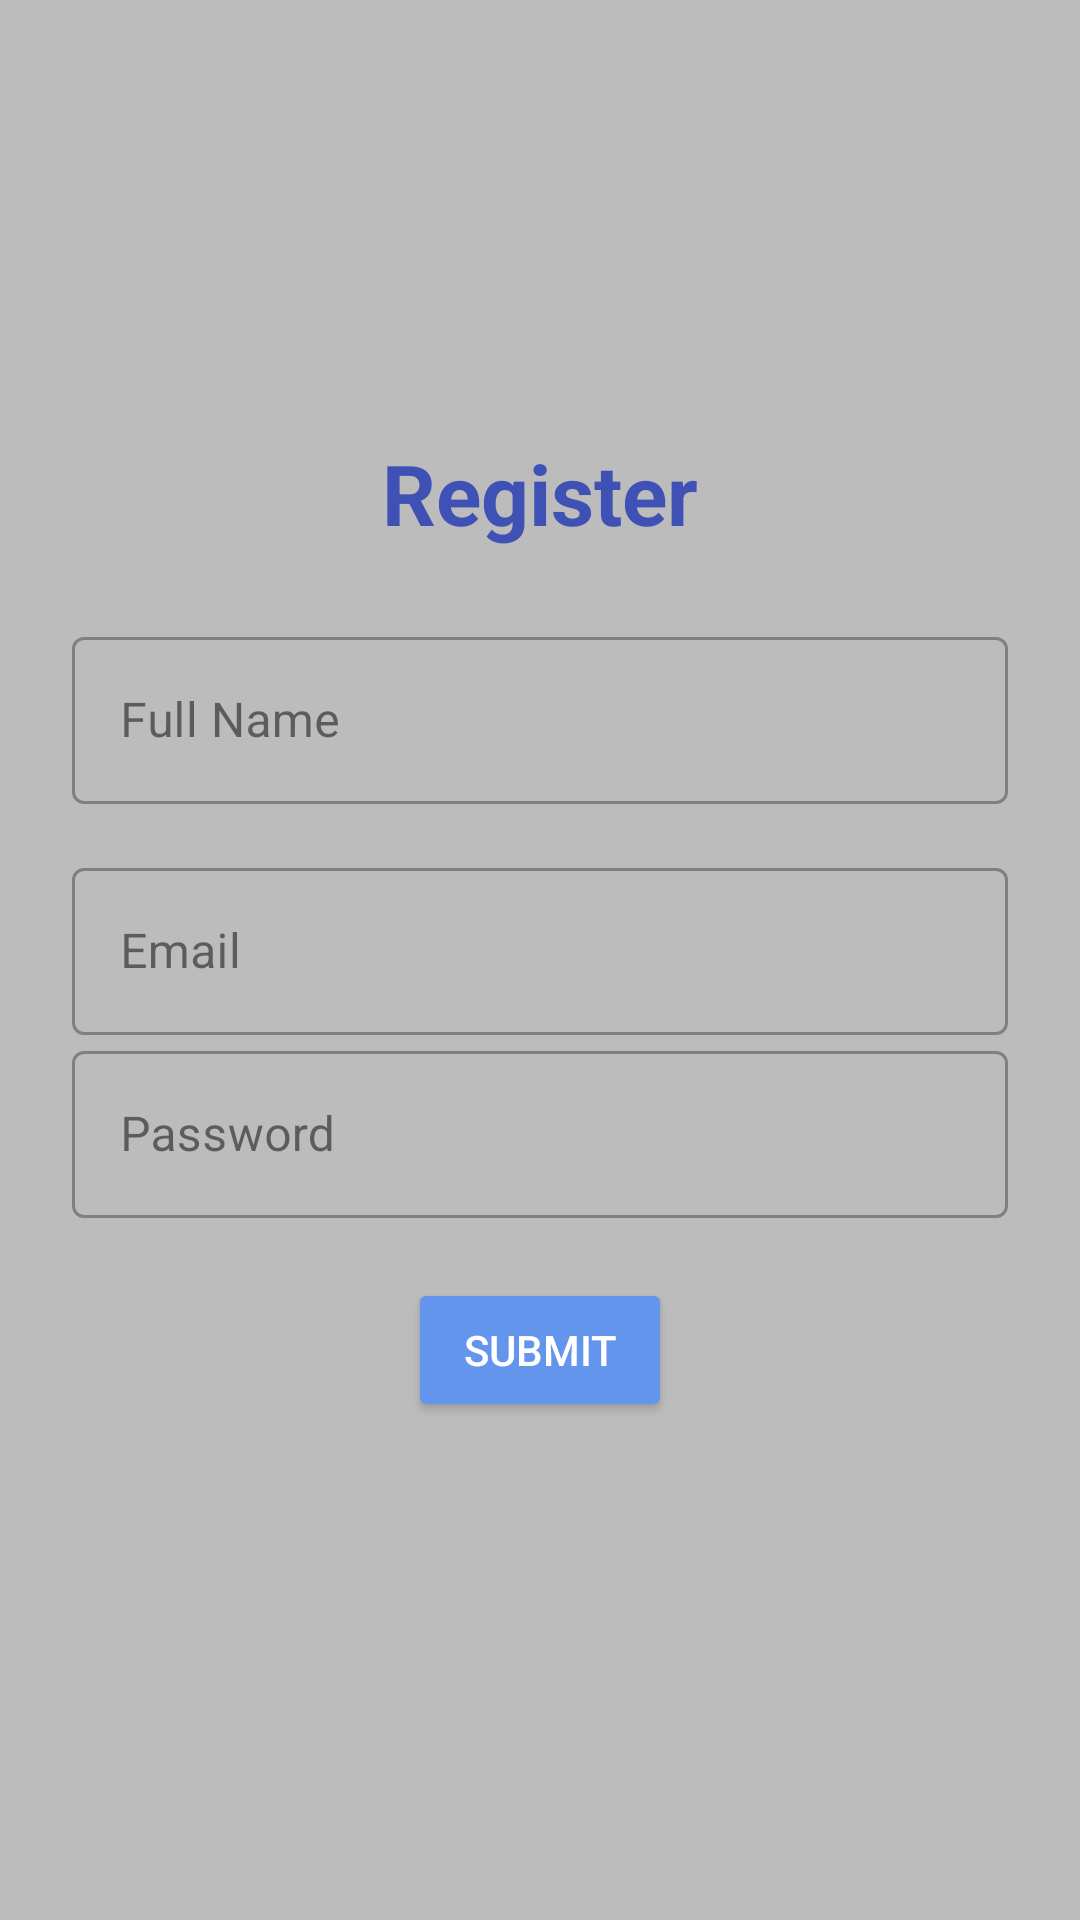

This screen was rendered from an Android layout file. Write that file and the resources it references.
<!-- AndroidManifest.xml: application theme Theme.Assignment2124 -->
<!-- res/layout/activity_main.xml -->
<LinearLayout
    xmlns:android="http://schemas.android.com/apk/res/android"
    xmlns:tools="http://schemas.android.com/tools"
    android:layout_width="match_parent"
    android:layout_height="match_parent"
    android:gravity="center"
    android:orientation="vertical"
    android:padding="24dp"
    android:background="#BCBCBC"
    tools:context=".MainActivity">

    
    <TextView
        android:layout_width="wrap_content"
        android:layout_height="wrap_content"
        android:paddingBottom="24dp"
        android:text="Register"
        android:textSize="28sp"
        android:textStyle="bold"
        android:textColor="#3F51B5" />

   
    <com.google.android.material.textfield.TextInputLayout
        android:layout_width="match_parent"
        android:layout_height="wrap_content"
        android:hint="Full Name"
        style="@style/Widget.MaterialComponents.TextInputLayout.OutlinedBox">

        <com.google.android.material.textfield.TextInputEditText
            android:id="@+id/et_name"
            android:layout_width="match_parent"
            android:layout_height="wrap_content"
            android:inputType="textPersonName" />
    </com.google.android.material.textfield.TextInputLayout>

   
    <com.google.android.material.textfield.TextInputLayout
        android:layout_width="match_parent"
        android:layout_height="wrap_content"
        android:hint="Email"
        style="@style/Widget.MaterialComponents.TextInputLayout.OutlinedBox"
        android:layout_marginTop="16dp">

        <com.google.android.material.textfield.TextInputEditText
            android:id="@+id/et_email"
            android:layout_width="match_parent"
            android:layout_height="wrap_content"
            android:inputType="textEmailAddress" />
    </com.google.android.material.textfield.TextInputLayout>

   
    <com.google.android.material.textfield.TextInputLayout
        android:id="@+id/passwordLayout"
        android:layout_width="match_parent"
        android:layout_height="wrap_content"
        android:hint="Password"
        style="@style/Widget.MaterialComponents.TextInputLayout.OutlinedBox">

        <com.google.android.material.textfield.TextInputEditText
            android:id="@+id/et_password"
            android:layout_width="match_parent"
            android:layout_height="wrap_content"
            android:inputType="textPassword" />
    </com.google.android.material.textfield.TextInputLayout>



    
    <Button
        android:id="@+id/btn_submit"
        android:layout_width="wrap_content"
        android:layout_height="wrap_content"
        android:layout_gravity="center"
        android:backgroundTint="#6495ED"
        android:layout_marginTop="10dp"
        android:layout_margin="20dp"
        android:padding="8dp"
        android:paddingTop="20dp"
        android:text="Submit"
        android:textColor="#FFF" />
</LinearLayout>
<!-- resources referenced by this layout -->
<resources>
  <style name="Theme.Assignment2124" parent="Base.Theme.Assignment2124" />
  <style name="Base.Theme.Assignment2124" parent="Theme.Material3.DayNight.NoActionBar">
          
          
      </style>
</resources>
